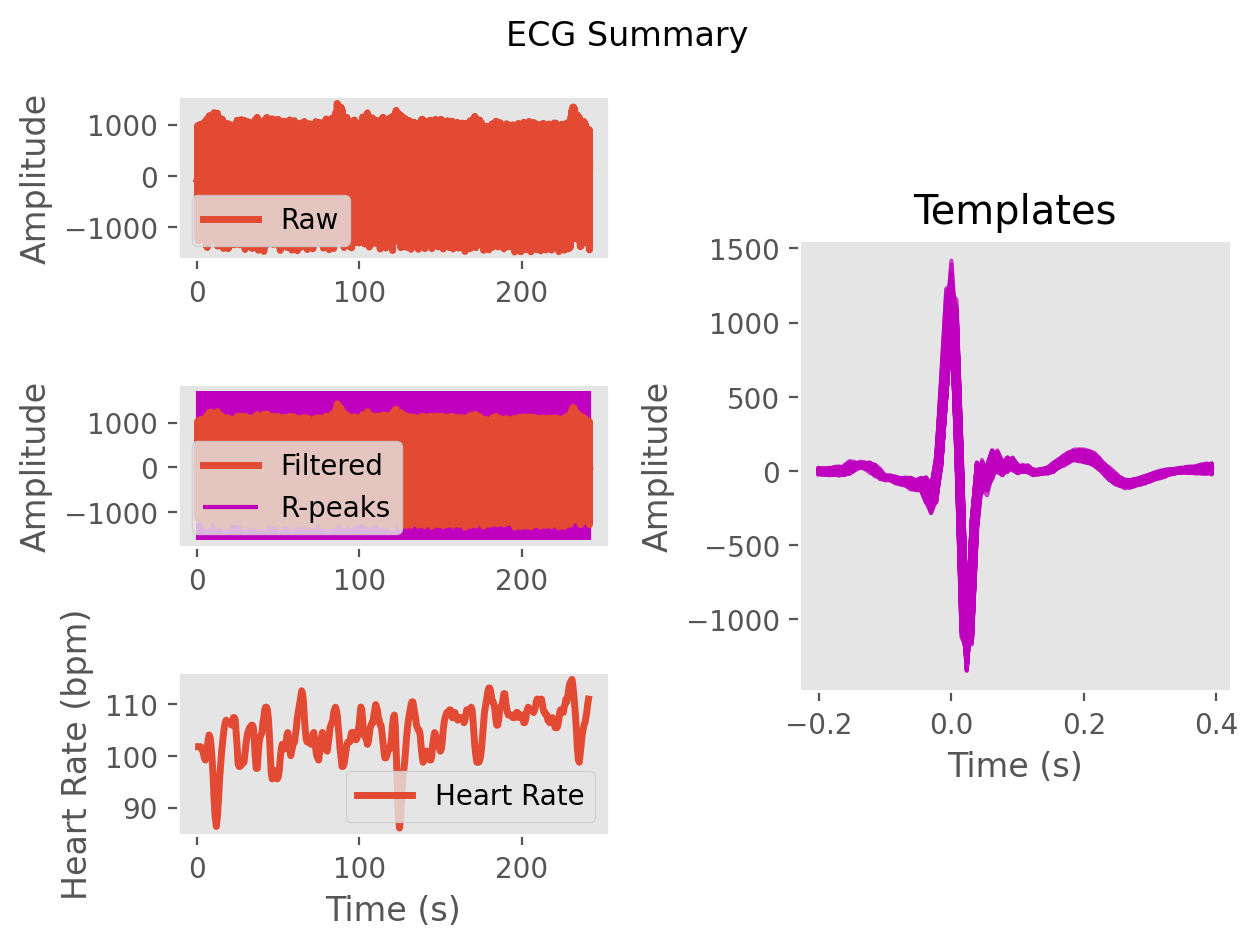

Values plotted in this chart, from the file beside it:
ECG, -4.005466932708725, -4.99391137173605, -6.653225075132976, -4.720139012835528, -5.070589759356549, -6.27887579715763, 8.226442052056338, 32.03042736504342, 42.24411864020952, 37.13216087834456, 21.854081962783944, -3.6604886189283263, -30.633119012995824, -47.466374878673285, -49.83438225689527, -49.06341157727989, -56.568824522561364, -58.53599095079318, -60.65519866627356, -77.40917190849814, -70.53932717069692, -64.35033047230709, -128.8167098207735
Time (s), 0.0, 0.007692, 0.01538, 0.02308, 0.03077, 0.03846, 0.04615, 0.05385, 0.06154, 0.06923, 0.07692, 0.08462, 0.09231, 0.1, 0.1077, 0.1154, 0.1231, 0.1308, 0.1385, 0.1462, 0.1538, 0.1615, 0.1692
Rpeaks, 26, 103, 179, 256, 333, 410, 487, 566, 645, 723, 800, 875, 950, 1025, 1101, 1179, 1260, 1344, 1435, 1526, 1615, 1700, 1782
IBI Series, 604, 605, 600, 600, 605, 604, 607, 621, 622, 615, 605, 592, 587, 586, 604, 614, 630, 667, 710, 719, 698, 670, 643
Heart Rate, 103, 103, 103, 102, 102, 101, 101, 102, 102, 102, 102, 98, 96, 93, 94, 95, 97, 100, 103, 103, 105, 105, 106
